3-way image classification set "dataset" from GitHub (maxoubvd/green_ai_sea_turtle); label vocabulary: debris, nothing, turtle.

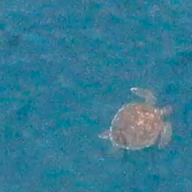
Label: turtle

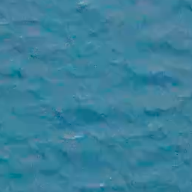
Label: nothing

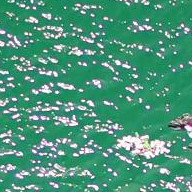
Label: debris

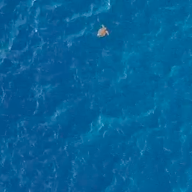
Label: turtle

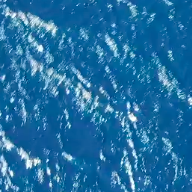
Label: nothing

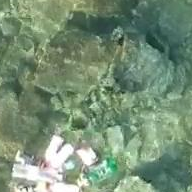
Label: debris
